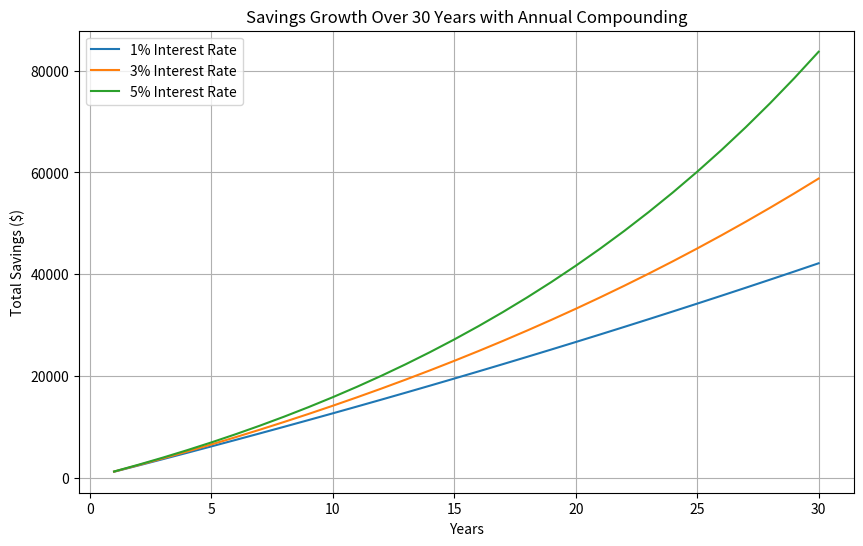

Source code (Python):
import matplotlib.pyplot as plt

def calculate_annual_growth(rate, years, annual_contribution=1200):
    savings = 0
    growth = []
    for year in range(1, years + 1):
        savings += annual_contribution
        savings *= (1 + rate / 100)
        growth.append(savings)
    return growth

years = 30
annual_contribution = 1200
rates = [1, 3, 5]

growth_data = {}
final_values = {}
for rate in rates:
    growth = calculate_annual_growth(rate, years, annual_contribution)
    growth_data[rate] = growth
    final_values[rate] = growth[-1]

print("Final Savings After 30 Years:")
for rate in rates:
    print(f"{rate}% Interest: ${final_values[rate]:,.2f}")

plt.figure(figsize=(10, 6))
for rate in rates:
    plt.plot(range(1, years + 1), growth_data[rate], label=f"{rate}% Interest Rate")

plt.title("Savings Growth Over 30 Years with Annual Compounding")
plt.xlabel("Years")
plt.ylabel("Total Savings ($)")
plt.legend()
plt.grid()
plt.show()

plt.close()
